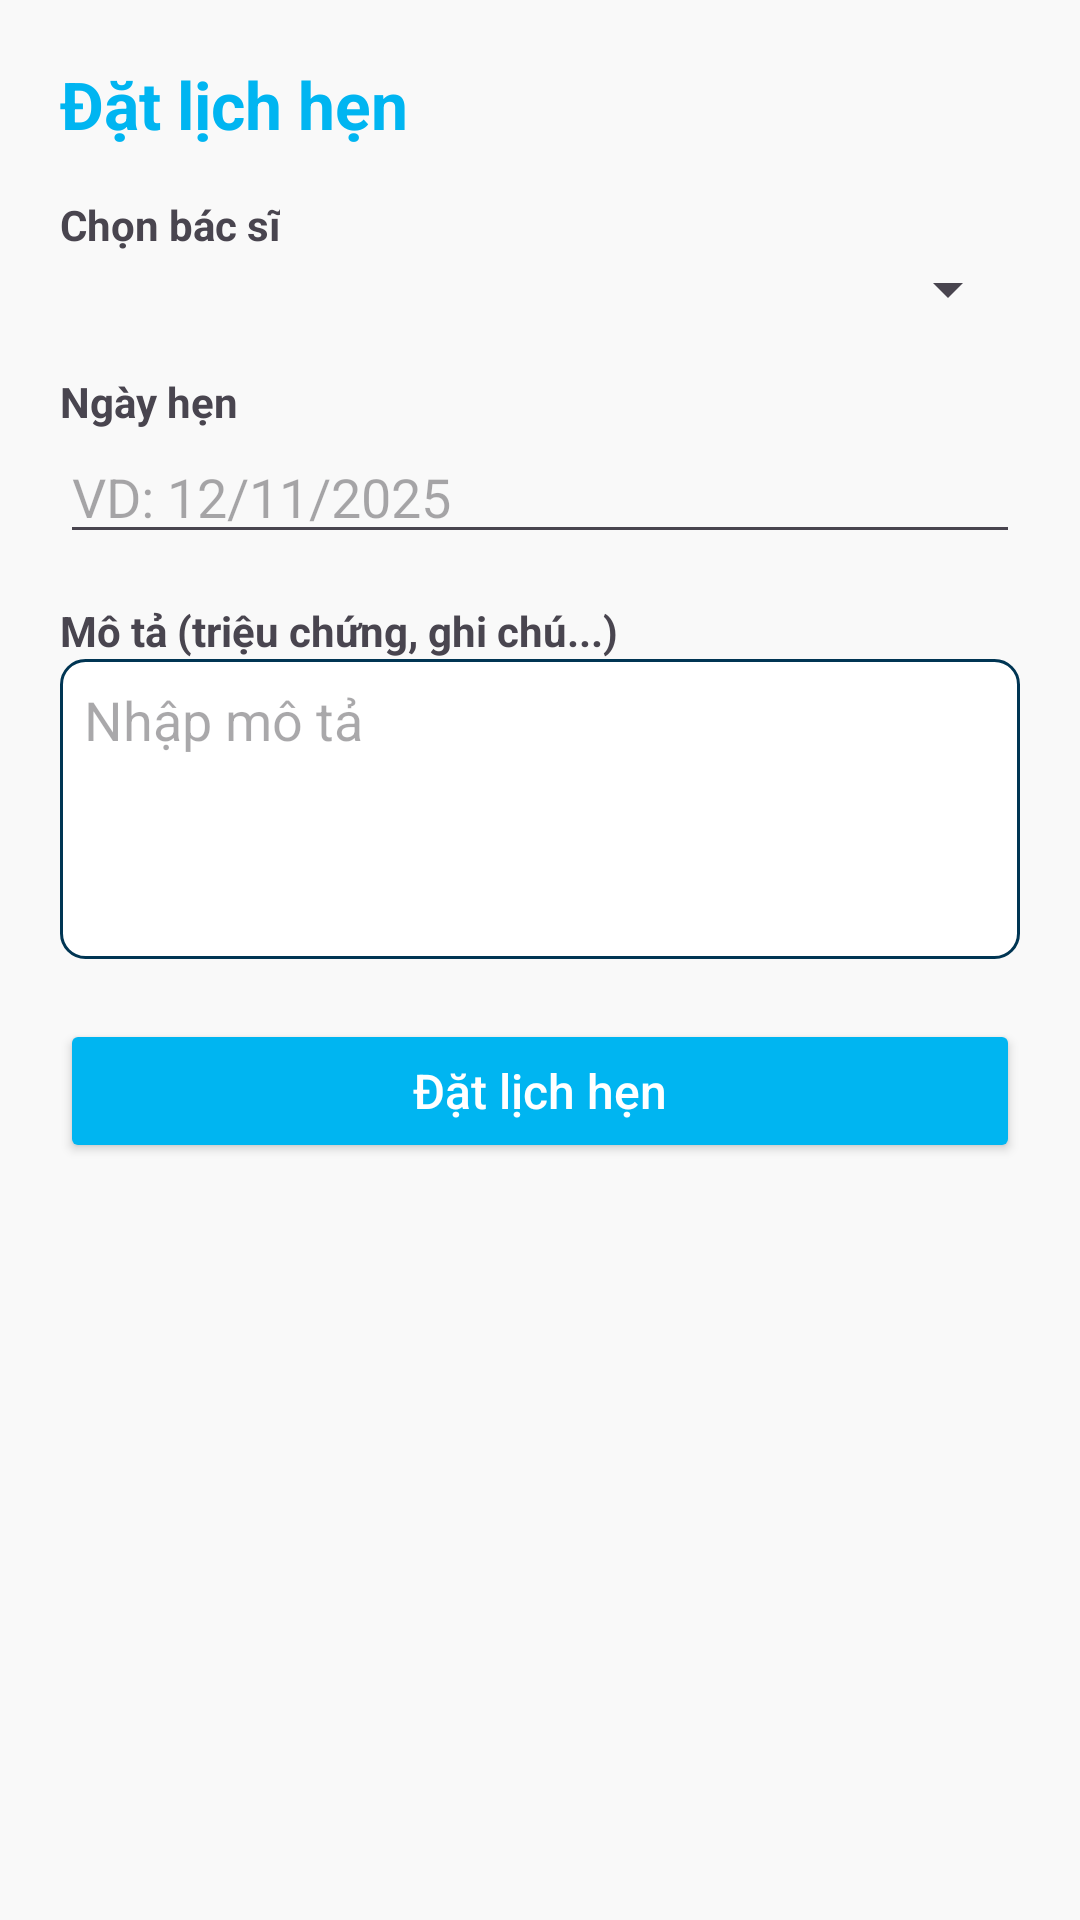

Android layout source for this screen:
<!-- AndroidManifest.xml: application theme Theme.PClinic -->
<!-- res/layout/patient_fragment_appointment_reservation.xml -->
<?xml version="1.0" encoding="utf-8"?>
<ScrollView xmlns:android="http://schemas.android.com/apk/res/android"
    android:layout_width="match_parent"
    android:layout_height="match_parent"
    android:padding="20dp"
    android:background="@color/backgroundLight">

    <LinearLayout
        android:layout_width="match_parent"
        android:layout_height="wrap_content"
        android:orientation="vertical">

        <TextView
            android:layout_width="wrap_content"
            android:layout_height="wrap_content"
            android:text="Đặt lịch hẹn"
            android:textSize="22sp"
            android:textStyle="bold"
            android:textColor="@color/colorPrimary"
            android:layout_marginBottom="16dp" />

        
        <TextView
            android:layout_width="wrap_content"
            android:layout_height="wrap_content"
            android:text="Chọn bác sĩ"
            android:textStyle="bold" />

        <Spinner
            android:id="@+id/spinnerDoctor"
            android:layout_width="match_parent"
            android:layout_height="wrap_content"
            android:layout_marginBottom="16dp" />

        
        <TextView
            android:layout_width="wrap_content"
            android:layout_height="wrap_content"
            android:text="Ngày hẹn"
            android:textStyle="bold" />

        <EditText
            android:id="@+id/edtDate"
            android:layout_width="match_parent"
            android:layout_height="wrap_content"
            android:hint="VD: 12/11/2025"
            android:inputType="date"
            android:layout_marginBottom="16dp" />

        
        <TextView
            android:layout_width="wrap_content"
            android:layout_height="wrap_content"
            android:text="Mô tả (triệu chứng, ghi chú...)"
            android:textStyle="bold" />

        <EditText
            android:id="@+id/edtDescription"
            android:layout_width="match_parent"
            android:layout_height="100dp"
            android:gravity="top|start"
            android:hint="Nhập mô tả"
            android:background="@drawable/bg_edittext"
            android:padding="8dp"
            android:layout_marginBottom="20dp" />

        
        <Button
            android:id="@+id/btnBook"
            android:layout_width="match_parent"
            android:layout_height="wrap_content"
            android:text="Đặt lịch hẹn"
            android:backgroundTint="@color/colorPrimary"
            android:textColor="@android:color/white"
            android:textAllCaps="false"
            android:textSize="16sp" />
    </LinearLayout>
</ScrollView>
<!-- resources referenced by this layout -->
<resources>
  <color name="backgroundLight">#FFF9F9F9</color>
  <color name="colorPrimary">#00B5F1</color>
  <!-- drawable bg_edittext (drawable) -->
  <shape xmlns:android="http://schemas.android.com/apk/res/android"
      android:shape="rectangle">
      <solid android:color="@android:color/white"/>
      <stroke android:width="1dp" android:color="@color/black"/>
      <corners android:radius="8dp"/>
  </shape>
  <style name="Theme.PClinic" parent="Base.Theme.PClinic" />
  <color name="black">#003553</color>
  <style name="Base.Theme.PClinic" parent="Theme.Material3.DayNight.NoActionBar">
          
          
      </style>
</resources>
